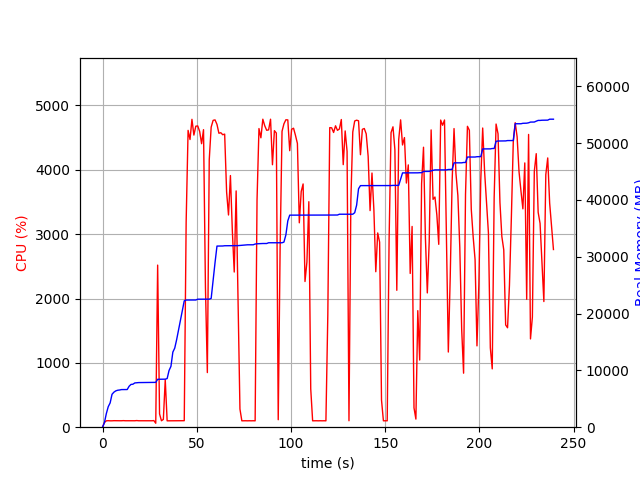

Source data for this figure (header and first rows):
elapsed_time, nproc, cpu, mem_real, mem_virtual
3.62396240234375e-05, 1, 0.0, 8.895, 3186
1.006, 1, 73.5, 816.9, 1733
2.014, 1, 99.3, 2397, 4997
3.022, 1, 101.2, 3607, 6597
4.03, 1, 99.2, 4275, 6895
5.037, 1, 99.3, 5795, 8687
6.045, 1, 101.3, 6169, 8699
7.051, 1, 100.4, 6395, 8699
8.058, 1, 100.3, 6505, 8827
9.065, 1, 100.2, 6547, 8827
10.07, 1, 100.3, 6619, 8827
11.08, 1, 102.2, 6623, 8827
12.09, 1, 100.3, 6623, 8827
13.09, 1, 100.3, 6627, 8827
14.1, 1, 100.1, 7207, 10875
15.11, 1, 101.0, 7529, 10875
16.12, 1, 100.0, 7565, 10875
17.13, 1, 100.1, 7789, 10875
18.14, 1, 103.1, 7819, 10875
19.15, 1, 100.1, 7851, 10875
20.16, 1, 100.0, 7853, 10875
21.17, 1, 100.0, 7853, 10875
22.18, 1, 100.0, 7863, 10875
23.19, 1, 99.9, 7863, 10875
24.2, 1, 101.0, 7865, 10875
25.21, 1, 100.1, 7865, 10875
26.22, 1, 100.0, 7865, 10875
27.23, 1, 103.0, 7865, 10875
28.24, 2, 61.4, 7888, 14231
29.25, 1, 2519, 8432, 14950
30.26, 1, 206.5, 8440, 14950
31.27, 1, 100.2, 8440, 14950
32.27, 1, 121.1, 8440, 14950
33.28, 1, 738.7, 8452, 14950
34.29, 1, 99.1, 8554, 14950
35.3, 1, 99.2, 9978, 17702
36.31, 1, 100.2, 10706, 17702
37.31, 1, 100.2, 13214, 23046
38.32, 1, 100.2, 13920, 23046
39.33, 1, 99.3, 15406, 31510
40.34, 1, 100.3, 17102, 31850
41.35, 1, 99.0, 18814, 32234
42.36, 1, 100.0, 20522, 32706
43.37, 1, 101.0, 22235, 32706
44.38, 1, 3190, 22379, 32706
45.41, 1, 4613, 22379, 32706
46.43, 1, 4471, 22383, 32706
47.45, 1, 4785, 22383, 32706
48.48, 1, 4540, 22383, 32706
49.5, 1, 4678, 22383, 32706
50.53, 1, 4682, 22525, 32838
51.55, 1, 4597, 22525, 32838
52.57, 1, 4406, 22525, 32838
53.6, 1, 4624, 22525, 32838
54.62, 1, 2171, 22525, 32838
55.63, 1, 848.8, 22529, 32866
56.64, 1, 4156, 22529, 32866
57.66, 1, 4664, 22662, 33039
58.69, 1, 4769, 25878, 34340
59.71, 1, 4776, 28978, 34786
... 177 more rows
